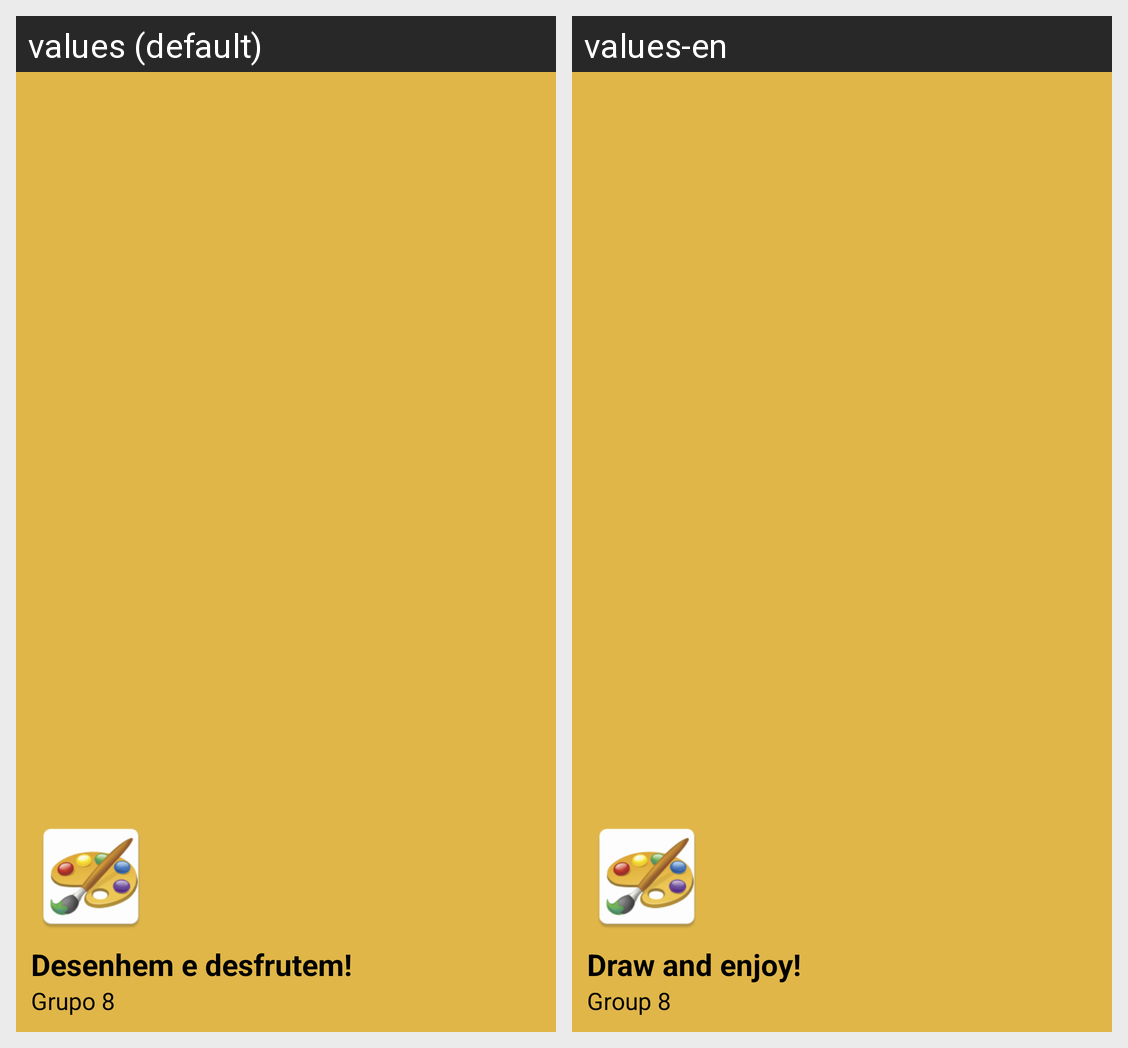

Here is an Android app screen in its default locale and in the app's own translations. Write out the translated-string differences for the strings that appear on this screen.
Android screen res/layout/drawer_header.xml rendered under 2 locales, left to right: values (default), values-en. Device: Nexus 5 (rendered at 1080×1920; each locale shown at half size, 540×960, under a caption strip naming it); theme AppTheme.
Strings drawn on this screen, with the default value and each locale's value (text and hints the layout hard-codes, and strings that could not be matched under every locale, appear in the picture but are not listed):

desenhem_e_desfrutem
  values: Desenhem e desfrutem!
  values-en: Draw and enjoy!

grupo_8
  values: Grupo 8
  values-en: Group 8
